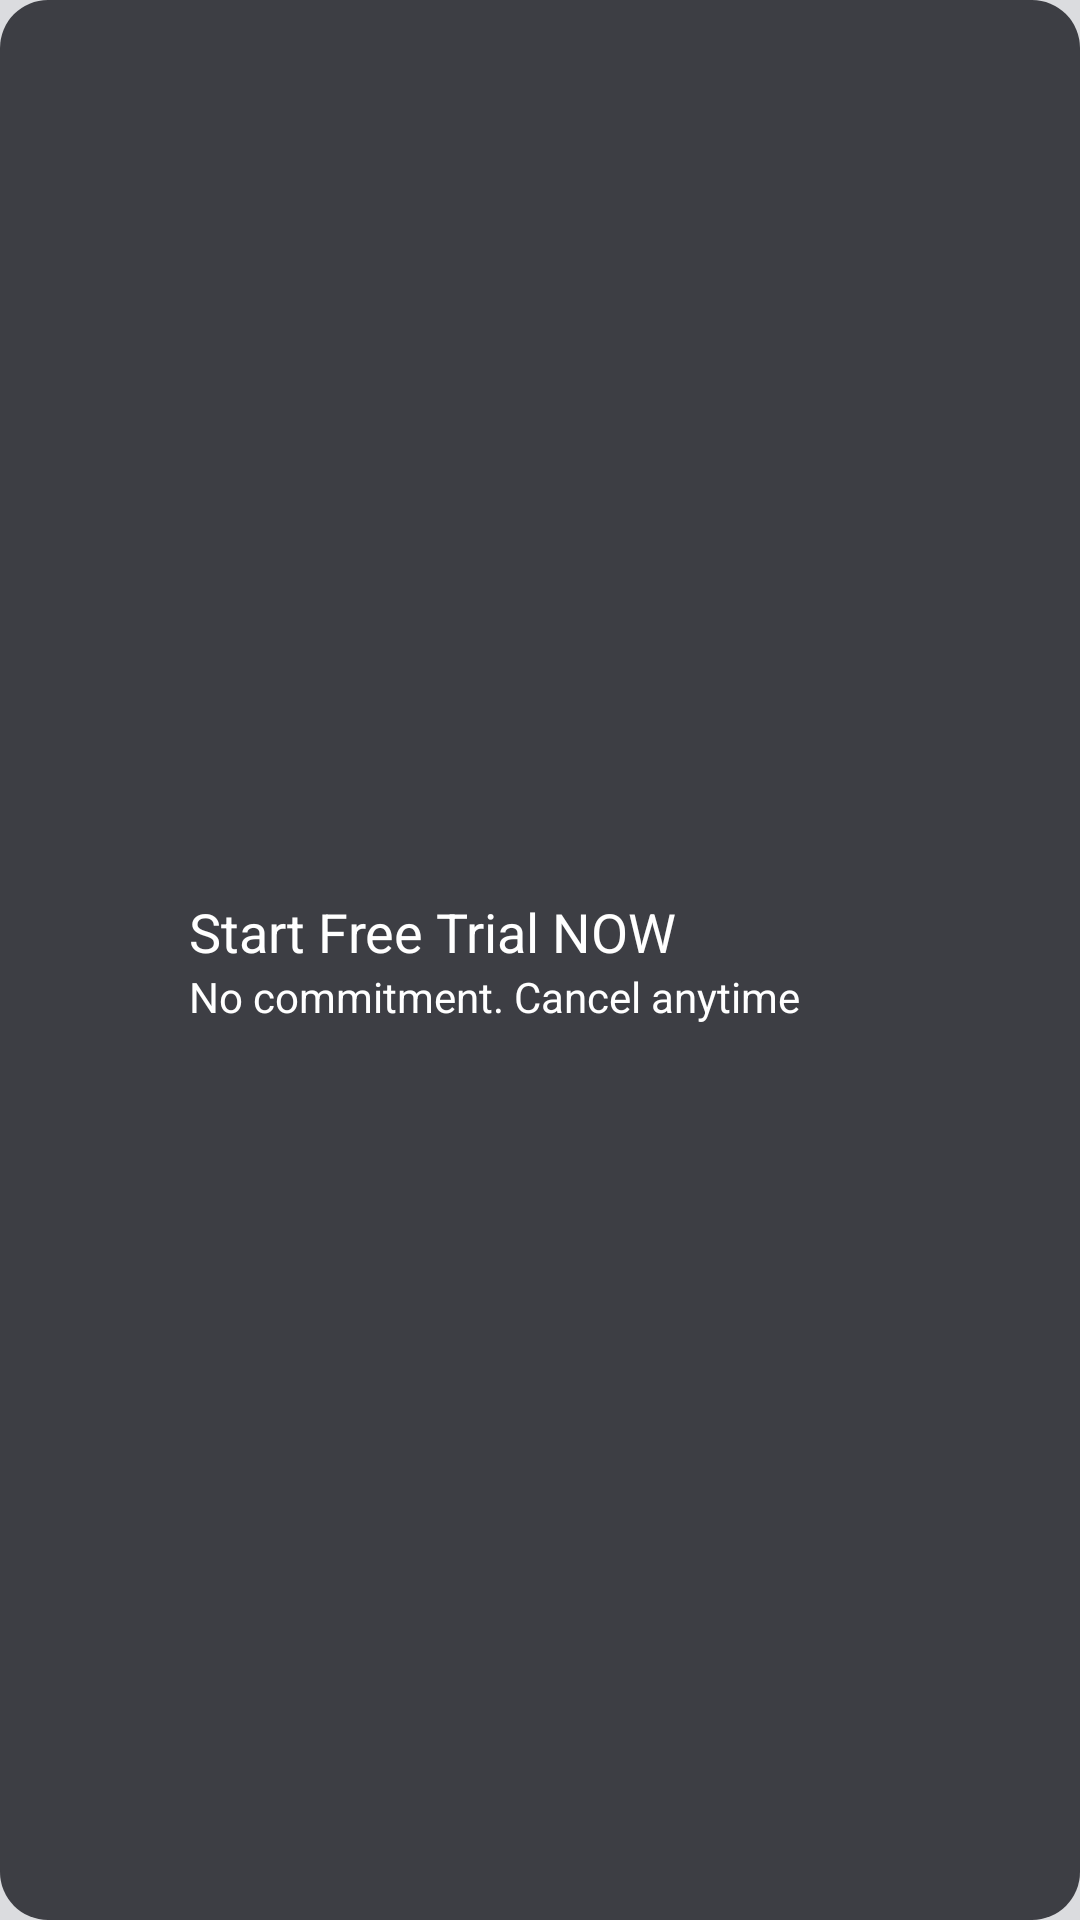

Android layout source for this screen:
<!-- AndroidManifest.xml: application theme AppTheme -->
<!-- res/layout/start_trial_layout.xml -->
<?xml version="1.0" encoding="utf-8"?>
<LinearLayout xmlns:android="http://schemas.android.com/apk/res/android"
    xmlns:app="http://schemas.android.com/apk/res-auto"
    android:layout_width="match_parent"
    android:id="@+id/layout"
    android:layout_height="wrap_content"
    android:background="@drawable/round_background"
    android:orientation="horizontal"
    android:gravity="center"
    android:paddingVertical="10dp"
    android:paddingHorizontal="5dp">

    <ImageView
        android:layout_width="50dp"
        android:layout_height="50dp"
        android:layout_gravity="center"
        app:srcCompat="@drawable/ic_promotion_fast" />

    <LinearLayout
        android:layout_width="match_parent"
        android:layout_height="wrap_content"
        android:layout_marginLeft="8dp"
        android:layout_marginRight="8dp"
        android:orientation="vertical"
        android:layout_gravity="center">

        <TextView
            android:layout_width="match_parent"
            android:layout_height="wrap_content"
            android:text="Start Free Trial NOW"
            android:textAppearance="@style/TextAppearance.AppCompat.Medium" />

        <TextView
            android:layout_width="match_parent"
            android:layout_height="wrap_content"
            android:text="No commitment. Cancel anytime"
            android:textAppearance="@style/TextAppearance.AppCompat.Small" />
    </LinearLayout>
</LinearLayout>
<!-- resources referenced by this layout -->
<resources>
  <!-- drawable ic_promotion_fast: png bitmap (drawable-hdpi, 5773 bytes) -->
  <!-- drawable round_background (drawable) -->
  <?xml version="1.0" encoding="utf-8"?>
  <shape android:shape="rectangle" xmlns:android="http://schemas.android.com/apk/res/android">
      <gradient
          android:startColor="#3d3e44"
          android:endColor="#3d3e44"
          android:angle="90"/>
      <corners android:radius="@dimen/margin_16dp"/>
  </shape>
  <style name="AppTheme" parent="Theme.AppCompat.Light.NoActionBar">
          <item name="colorPrimary">@color/colorPrimary</item>
          <item name="colorPrimaryDark">@color/app_background</item>
          <item name="colorAccent">@color/colorAccent</item>
          <item name="fontFamily">@font/normal</item>
          <item name="android:textColor">@color/colorWhite</item>
          <item name="android:windowBackground">@color/app_background</item>
      </style>
  <dimen name="margin_16dp">16dp</dimen>
  <color name="colorPrimary">@color/colorRed</color>
  <color name="app_background">#DBDCDF</color>
  <color name="colorAccent">@color/colorBlue</color>
  <color name="colorWhite">#FFFFFF</color>
  <color name="colorRed">#E52027</color>
  <color name="colorBlue">#00669D</color>
</resources>
